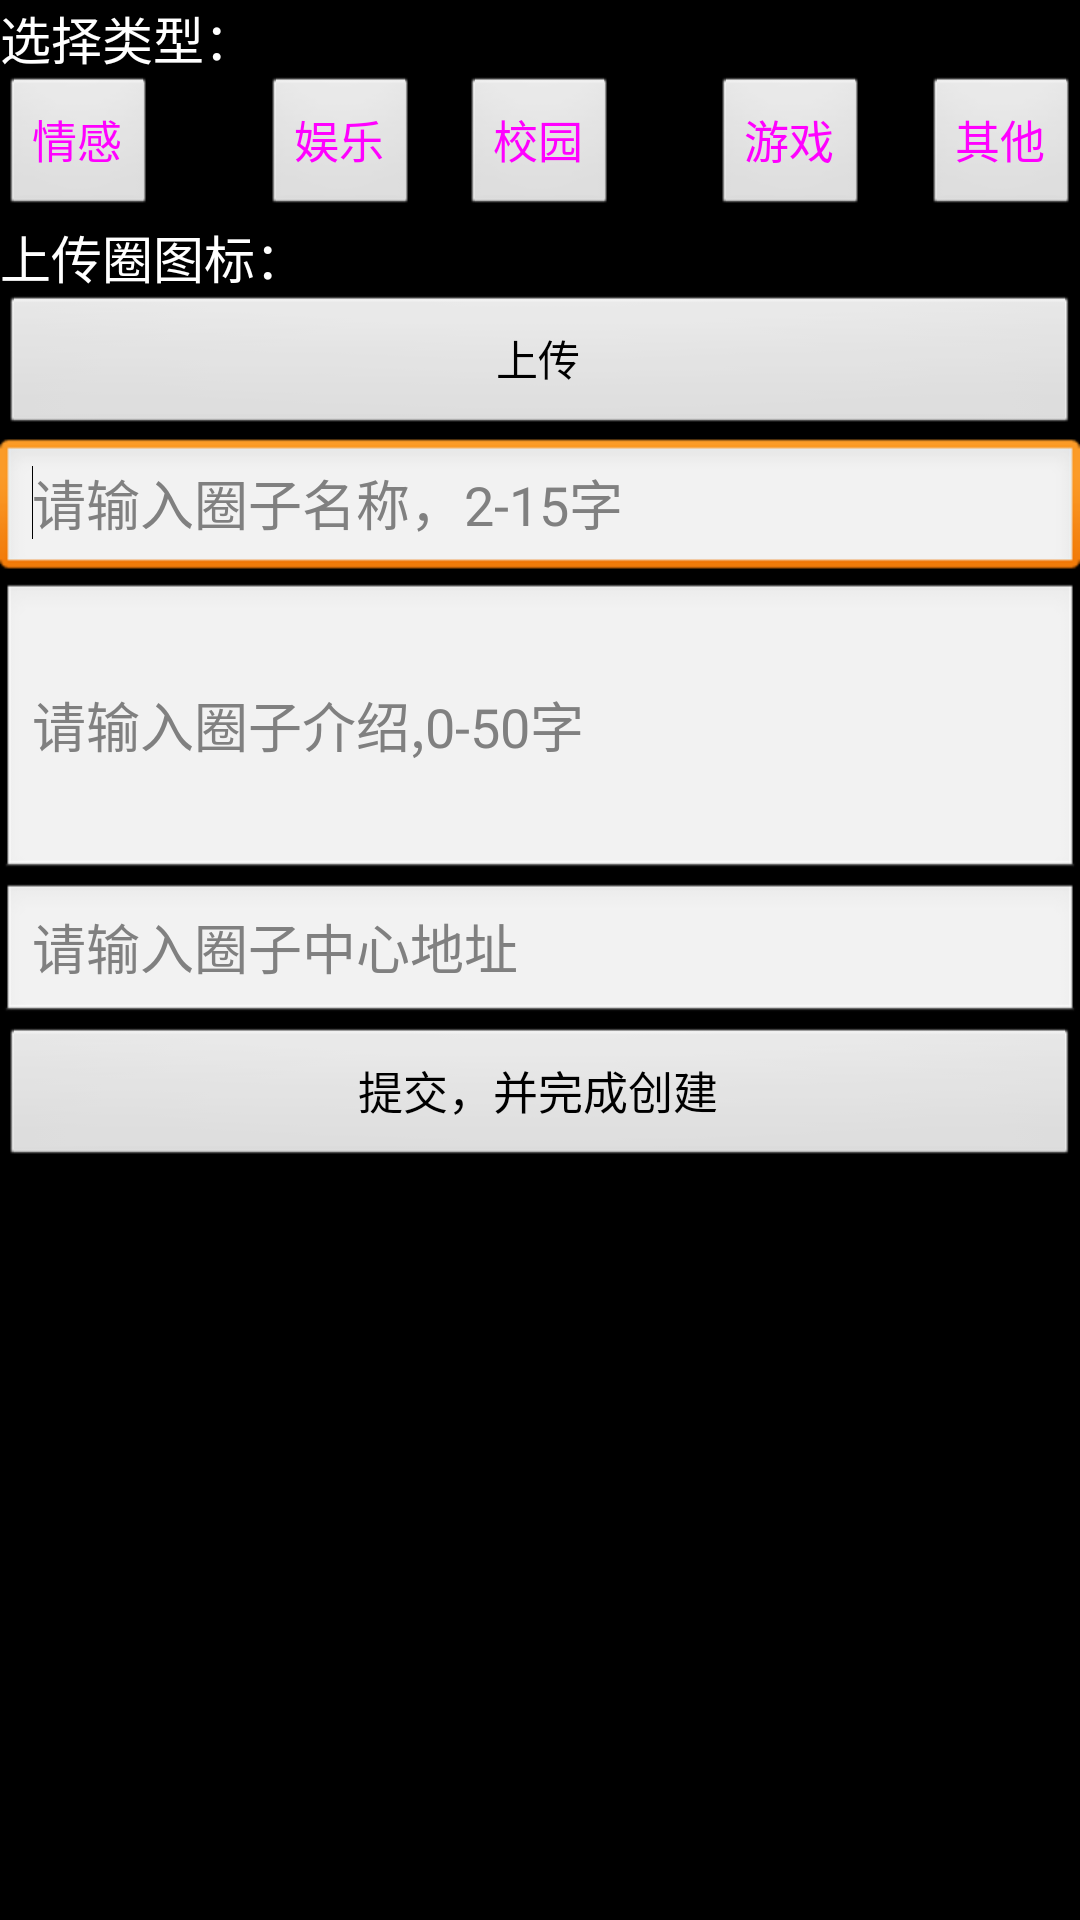

Layout XML and referenced resources for this Android screen:
<!-- AndroidManifest.xml: application theme android:Theme.NoTitleBar -->
<!-- res/layout/activity_create_circle.xml -->
<RelativeLayout xmlns:android="http://schemas.android.com/apk/res/android"
    xmlns:tools="http://schemas.android.com/tools"
    android:layout_width="match_parent"
    android:layout_height="match_parent" 
    tools:context=".CreateCircleActivity" >

    <ScrollView
        android:id="@+id/scrollView1"
        android:layout_width="wrap_content"
        android:layout_height="wrap_content" >

        <LinearLayout
            android:layout_width="match_parent"
            android:layout_height="match_parent"
            android:orientation="vertical" >

            <RelativeLayout
                android:layout_width="match_parent"
                android:layout_height="wrap_content" >

                <TextView
                    android:id="@+id/textView1"
                    android:layout_width="wrap_content"
                    android:layout_height="wrap_content"
                    android:text="选择类型："
                    android:textColor="#FFffffff"
                    android:textSize="17dp" />

            </RelativeLayout>

        </LinearLayout>
    </ScrollView>

    <Button
        android:id="@+id/button1"
        android:layout_width="wrap_content"
        android:layout_height="wrap_content"
        android:layout_alignParentLeft="true"
        android:layout_below="@+id/scrollView1"
        android:textColor="#FFff00ff"
        android:textSize="15dp"
        android:text="情感" />

    <TextView
        android:id="@+id/textView2"
        android:layout_width="wrap_content"
        android:layout_height="wrap_content"
        android:layout_alignParentLeft="true"
        android:layout_below="@+id/button1"
        android:textColor="#FFffffff"
        android:textSize="17dp"
        android:text="上传圈图标：" />

    <Button
        android:id="@+id/button6"
        android:layout_width="wrap_content"
        android:layout_height="wrap_content"
        android:layout_alignParentLeft="true"
        android:layout_alignRight="@+id/button5"
        android:layout_below="@+id/textView2" 
        android:text="上传" />

    <EditText
        android:id="@+id/et_name"
        android:layout_width="wrap_content"
        android:layout_height="wrap_content"
        android:layout_alignParentLeft="true"
        android:layout_alignRight="@+id/button6"
        android:layout_below="@+id/button6"
        android:hint="请输入圈子名称，2-15字"
       >

        <requestFocus />
    </EditText>

    <EditText
        android:id="@+id/et_note"
        android:layout_width="wrap_content"
        android:layout_height="100dp"
        android:layout_alignParentLeft="true"
        android:layout_alignRight="@+id/et_name"
        android:layout_below="@+id/et_name"
        android:hint="请输入圈子介绍,0-50字"
        android:ems="10" />

    <EditText
        android:id="@+id/et_address"
        android:layout_width="wrap_content"
        android:layout_height="wrap_content"
        android:layout_alignParentLeft="true"
        android:layout_alignRight="@+id/et_note"
        android:layout_below="@+id/et_note"
       	android:hint="请输入圈子中心地址"
        android:ems="10" />

    <Button
        android:id="@+id/btn_butmit"
        android:layout_width="wrap_content"
        android:layout_height="wrap_content"
        android:layout_alignParentLeft="true"
        android:layout_alignRight="@+id/et_address"
        android:layout_below="@+id/et_address"
        android:textSize="15dp"
        android:text="提交，并完成创建" />

    <Button
        android:id="@+id/button5"
        android:layout_width="wrap_content"
        android:layout_height="wrap_content"
        android:layout_alignParentRight="true"
        android:layout_below="@+id/scrollView1"
        android:text="其他"
        android:textColor="#FFff00ff"
        android:textSize="15dp" />

    <Button
        android:id="@+id/button4"
        android:layout_width="wrap_content"
        android:layout_height="wrap_content"
        android:layout_above="@+id/textView2"
        android:layout_marginRight="18dp"
        android:layout_toLeftOf="@+id/button5"
        android:text="游戏"
        android:textColor="#FFff00ff"
        android:textSize="15dp" />

    <Button
        android:id="@+id/button3"
        android:layout_width="wrap_content"
        android:layout_height="wrap_content"
        android:layout_above="@+id/textView2"
        android:layout_centerHorizontal="true"
        android:text="校园"
        android:textColor="#FFff00ff"
        android:textSize="15dp" />

    <Button
        android:id="@+id/button2"
        android:layout_width="wrap_content"
        android:layout_height="wrap_content"
        android:layout_above="@+id/textView2"
        android:layout_marginRight="14dp"
        android:layout_toLeftOf="@+id/button3"
        android:text="娱乐"
        android:textColor="#FFff00ff"
        android:textSize="15dp" />

</RelativeLayout>
<!-- resources referenced by this layout -->
<resources>

</resources>
